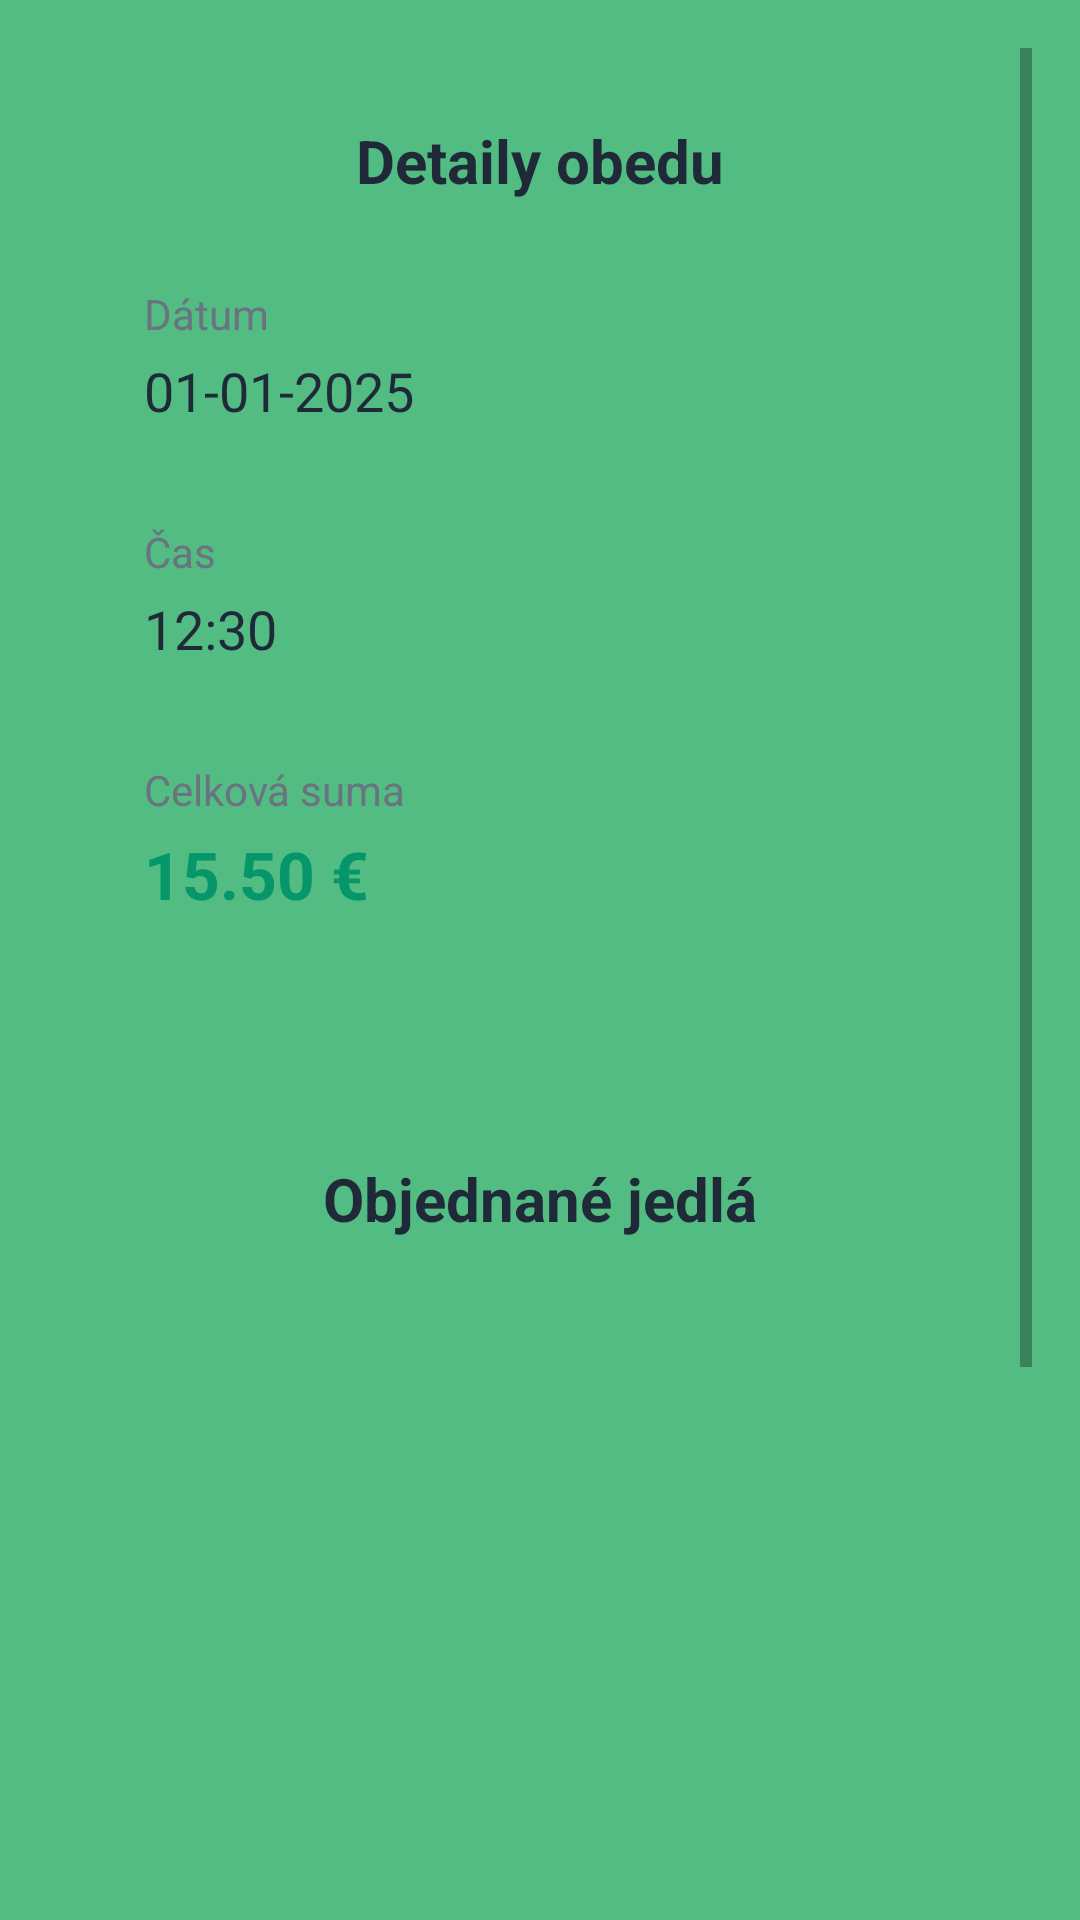

This screen was rendered from an Android layout file. Write that file and the resources it references.
<!-- AndroidManifest.xml: application theme Theme.VMAJedalen -->
<!-- res/layout/activity_lunch_detail.xml -->
<?xml version="1.0" encoding="utf-8"?>
<ScrollView xmlns:android="http://schemas.android.com/apk/res/android"
    xmlns:app="http://schemas.android.com/apk/res-auto"
    android:layout_width="match_parent"
    android:layout_height="match_parent"
    android:padding="16dp"
    android:background="#52BC83"
    android:fillViewport="true">

    <LinearLayout
        android:orientation="vertical"
        android:layout_width="match_parent"
        android:layout_height="wrap_content">

        
        <LinearLayout
            android:layout_width="match_parent"
            android:layout_height="wrap_content"
            android:orientation="vertical"
            android:background="@drawable/rounded_card_background"
            android:padding="24dp"
            android:layout_marginBottom="24dp">

            <TextView
                android:layout_width="match_parent"
                android:layout_height="wrap_content"
                android:text="Detaily obedu"
                android:textSize="20sp"
                android:textStyle="bold"
                android:textColor="#1F2937"
                android:gravity="center"
                android:layout_marginBottom="20dp"/>

            
            <LinearLayout
                android:layout_width="match_parent"
                android:layout_height="wrap_content"
                android:orientation="vertical"
                android:layout_marginBottom="16dp"
                android:padding="8dp">

                <TextView
                    android:layout_width="match_parent"
                    android:layout_height="wrap_content"
                    android:text="Dátum"
                    android:textSize="14sp"
                    android:textColor="#6B7280"
                    android:layout_marginBottom="4dp"/>

                <TextView
                    android:id="@+id/tvDateDetail"
                    android:layout_width="match_parent"
                    android:layout_height="wrap_content"
                    android:text="01-01-2025"
                    android:textSize="18sp"
                    android:textColor="#1F2937"/>
            </LinearLayout>

            
            <LinearLayout
                android:layout_width="match_parent"
                android:layout_height="wrap_content"
                android:orientation="vertical"
                android:layout_marginBottom="16dp"
                android:padding="8dp">

                <TextView
                    android:layout_width="match_parent"
                    android:layout_height="wrap_content"
                    android:text="Čas"
                    android:textSize="14sp"
                    android:textColor="#6B7280"
                    android:layout_marginBottom="4dp"/>

                <TextView
                    android:id="@+id/tvTimeDetail"
                    android:layout_width="match_parent"
                    android:layout_height="wrap_content"
                    android:text="12:30"
                    android:textSize="18sp"
                    android:textColor="#1F2937"/>
            </LinearLayout>

            
            <LinearLayout
                android:layout_width="match_parent"
                android:layout_height="wrap_content"
                android:orientation="vertical"
                android:padding="8dp">

                <TextView
                    android:layout_width="match_parent"
                    android:layout_height="wrap_content"
                    android:text="Celková suma"
                    android:textSize="14sp"
                    android:textColor="#6B7280"
                    android:layout_marginBottom="4dp"/>

                <TextView
                    android:id="@+id/tvTotalDetail"
                    android:layout_width="match_parent"
                    android:layout_height="wrap_content"
                    android:text="15.50 €"
                    android:textSize="22sp"
                    android:textStyle="bold"
                    android:textColor="#059669"/>
            </LinearLayout>

        </LinearLayout>

        
        <LinearLayout
            android:layout_width="match_parent"
            android:layout_height="wrap_content"
            android:orientation="vertical"
            android:background="@drawable/rounded_card_background"
            android:padding="24dp">

            <TextView
                android:layout_width="match_parent"
                android:layout_height="wrap_content"
                android:text="Objednané jedlá"
                android:textSize="20sp"
                android:textStyle="bold"
                android:textColor="#1F2937"
                android:gravity="center"
                android:layout_marginBottom="16dp"/>

            
            <androidx.recyclerview.widget.RecyclerView
                android:id="@+id/recyclerViewLunchItems"
                android:layout_width="match_parent"
                android:layout_height="400dp"
                android:clipToPadding="false"
                android:padding="8dp"/>

        </LinearLayout>

        
        <View
            android:layout_width="match_parent"
            android:layout_height="32dp"/>

    </LinearLayout>
</ScrollView>
<!-- resources referenced by this layout -->
<resources>
  <style name="Theme.VMAJedalen" parent="android:Theme.Material.Light.NoActionBar" />
</resources>
